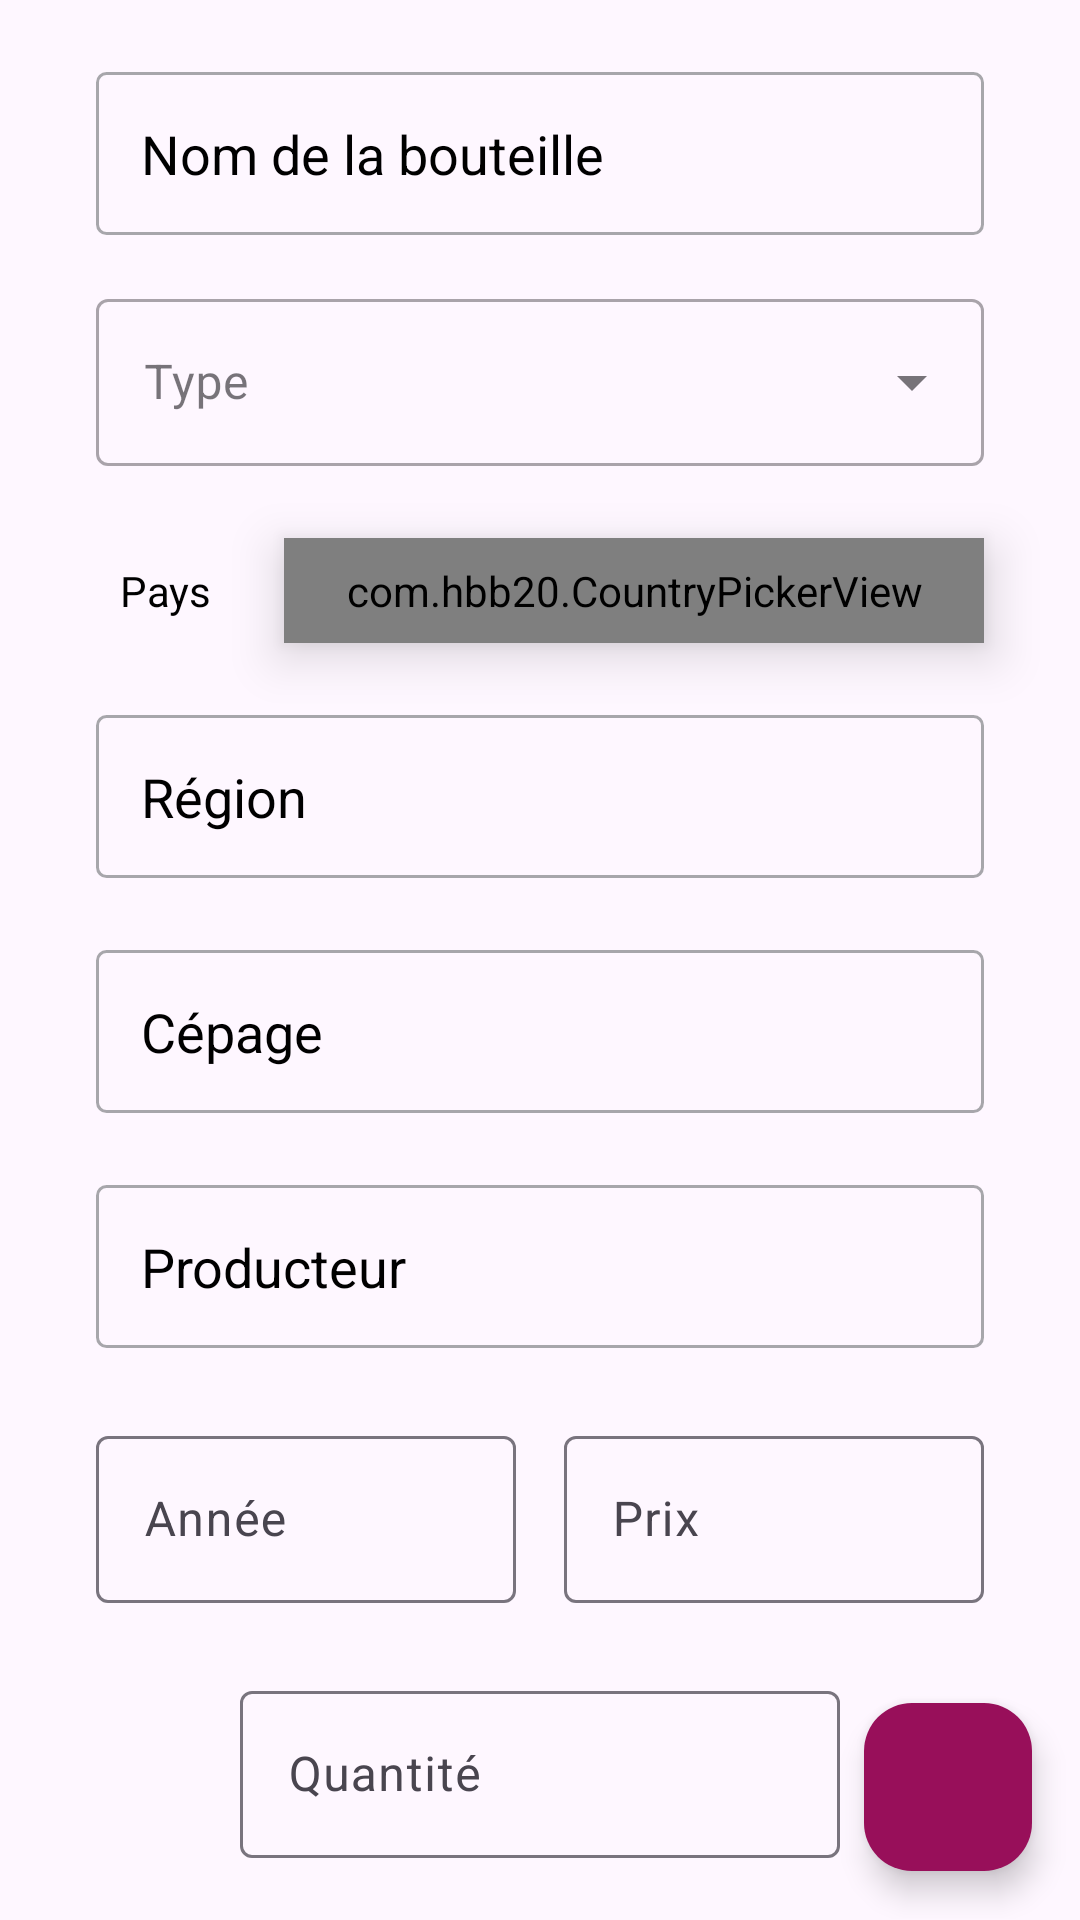

Reconstruct the res/layout file that produces this screen, plus the resources it refers to.
<!-- AndroidManifest.xml: application theme Theme.Kavavin -->
<!-- res/layout/fragment_add.xml -->
<?xml version="1.0" encoding="utf-8"?>
<androidx.core.widget.NestedScrollView xmlns:android="http://schemas.android.com/apk/res/android"
    xmlns:app="http://schemas.android.com/apk/res-auto"
    xmlns:tools="http://schemas.android.com/tools"
    android:layout_width="match_parent"
    android:layout_height="match_parent"
    tools:context=".fragments.AddFragment">

    <androidx.constraintlayout.widget.ConstraintLayout
        android:layout_width="match_parent"
        android:layout_height="match_parent">

        <AutoCompleteTextView
            android:id="@+id/nameAutoComplete"
            android:layout_width="match_parent"
            android:layout_height="wrap_content"
            android:layout_marginStart="32dp"
            android:layout_marginTop="24dp"
            android:layout_marginEnd="32dp"
            android:background="@drawable/shape_rectangle"
            android:completionThreshold="1"
            android:hint="Nom de la bouteille"
            android:imeOptions="actionNext"
            android:inputType="text"
            android:padding="15dp"
            app:errorEnabled="true"
            app:layout_constraintEnd_toEndOf="parent"
            app:layout_constraintStart_toStartOf="parent"
            app:layout_constraintTop_toTopOf="parent" />

        <com.google.android.material.textfield.TextInputLayout
            android:id="@+id/spinnerLayout"
            style="@style/Widget.MaterialComponents.TextInputLayout.OutlinedBox.ExposedDropdownMenu"
            android:layout_width="0dp"
            android:layout_height="wrap_content"
            android:layout_marginTop="16dp"
            android:hint="Type"
            android:imeOptions="actionNext"
            android:orientation="horizontal"
            app:layout_constraintEnd_toEndOf="@+id/nameAutoComplete"
            app:layout_constraintStart_toStartOf="@+id/nameAutoComplete"
            app:layout_constraintTop_toBottomOf="@+id/nameAutoComplete">

            <AutoCompleteTextView
                android:id="@+id/autoCompleteTextView"
                android:layout_width="match_parent"
                android:layout_height="match_parent"
                android:imeOptions="actionNext"
                android:inputType="none" />
        </com.google.android.material.textfield.TextInputLayout>

        <TextView
            android:id="@+id/textView4"
            android:layout_width="wrap_content"
            android:layout_height="wrap_content"
            android:padding="8dp"
            android:text="Pays"
            app:layout_constraintBottom_toBottomOf="@+id/countryPicker"
            app:layout_constraintStart_toStartOf="@+id/spinnerLayout"
            app:layout_constraintTop_toTopOf="@+id/countryPicker" />

        <com.hbb20.CountryPickerView
            android:id="@+id/countryPicker"
            android:layout_width="0dp"
            android:layout_height="wrap_content"
            android:layout_marginStart="16dp"
            android:layout_marginTop="24dp"
            android:elevation="10dp"
            android:padding="8dp"
            app:cp_initialSelectionMode="autoDetectCounty"
            app:layout_constraintEnd_toEndOf="@+id/spinnerLayout"
            app:layout_constraintStart_toEndOf="@+id/textView4"
            app:layout_constraintTop_toBottomOf="@+id/spinnerLayout"
            tools:ignore="TouchTargetSizeCheck" />

        <AutoCompleteTextView
            android:id="@+id/regionAutoComplete"
            android:layout_width="match_parent"
            android:layout_height="wrap_content"
            android:layout_marginStart="32dp"
            android:layout_marginTop="24dp"
            android:layout_marginEnd="32dp"
            android:background="@drawable/shape_rectangle"
            android:completionThreshold="1"
            android:hint="Région"
            android:imeOptions="actionNext"
            android:inputType="text"
            android:padding="15dp"
            app:errorEnabled="true"
            app:layout_constraintEnd_toEndOf="parent"
            app:layout_constraintStart_toStartOf="parent"
            app:layout_constraintTop_toBottomOf="@id/countryPicker" />

        <AutoCompleteTextView
            android:id="@+id/grapeAutoComplete"
            android:layout_width="match_parent"
            android:layout_height="wrap_content"
            android:layout_marginStart="32dp"
            android:layout_marginTop="24dp"
            android:layout_marginEnd="32dp"
            android:background="@drawable/shape_rectangle"
            android:completionThreshold="1"
            android:hint="Cépage"
            android:imeOptions="actionNext"
            android:inputType="text"
            android:padding="15dp"
            app:errorEnabled="true"
            app:layout_constraintEnd_toEndOf="parent"
            app:layout_constraintStart_toStartOf="parent"
            app:layout_constraintTop_toBottomOf="@id/regionAutoComplete" />

        <AutoCompleteTextView
            android:id="@+id/producerAutoComplete"
            android:layout_width="match_parent"
            android:layout_height="wrap_content"
            android:layout_marginStart="32dp"
            android:layout_marginTop="24dp"
            android:layout_marginEnd="32dp"
            android:background="@drawable/shape_rectangle"
            android:completionThreshold="1"
            android:hint="Producteur"
            android:imeOptions="actionNext"
            android:inputType="text"
            android:padding="15dp"
            app:errorEnabled="true"
            app:layout_constraintEnd_toEndOf="parent"
            app:layout_constraintStart_toStartOf="parent"
            app:layout_constraintTop_toBottomOf="@id/grapeAutoComplete" />

        <com.google.android.material.textfield.TextInputLayout
            android:id="@+id/textInputLayout6"
            android:layout_width="0dp"
            android:layout_height="wrap_content"
            android:layout_marginStart="32dp"
            android:layout_marginEnd="8dp"
            app:layout_constraintEnd_toStartOf="@+id/textInputLayout4"
            app:layout_constraintStart_toStartOf="parent"
            app:layout_constraintTop_toTopOf="@+id/textInputLayout4">

            <com.google.android.material.textfield.TextInputEditText
                android:layout_width="match_parent"
                android:layout_height="wrap_content"
                android:hint="Année"
                android:inputType="number"
                android:maxLines="1" />
        </com.google.android.material.textfield.TextInputLayout>

        <com.google.android.material.textfield.TextInputLayout
            android:id="@+id/textInputLayout4"
            android:layout_width="0dp"
            android:layout_height="wrap_content"
            android:layout_marginStart="8dp"
            android:layout_marginTop="24dp"
            android:layout_marginEnd="32dp"
            app:layout_constraintEnd_toEndOf="parent"
            app:layout_constraintStart_toEndOf="@+id/textInputLayout6"
            app:layout_constraintTop_toBottomOf="@+id/producerAutoComplete">

            <com.google.android.material.textfield.TextInputEditText
                android:layout_width="match_parent"
                android:layout_height="wrap_content"
                android:hint="Prix"
                android:inputType="number"
                android:maxLines="1" />
        </com.google.android.material.textfield.TextInputLayout>

        <com.google.android.material.textfield.TextInputLayout
            android:id="@+id/textInputLayout7"
            android:layout_width="200dp"
            android:layout_height="wrap_content"
            android:layout_marginTop="24dp"
            app:errorEnabled="true"
            app:layout_constraintEnd_toEndOf="@+id/textInputLayout4"
            app:layout_constraintStart_toStartOf="@+id/textInputLayout6"
            app:layout_constraintTop_toBottomOf="@+id/textInputLayout6">

            <com.google.android.material.textfield.TextInputEditText
                android:layout_width="match_parent"
                android:layout_height="wrap_content"
                android:hint="Quantité"
                android:inputType="number"
                android:maxLines="1" />
        </com.google.android.material.textfield.TextInputLayout>

        <com.google.android.material.floatingactionbutton.FloatingActionButton
            android:id="@+id/floatingActionButton"
            android:layout_width="wrap_content"
            android:layout_height="wrap_content"
            android:layout_marginEnd="16dp"
            android:layout_marginBottom="16dp"
            android:backgroundTint="@color/primary"
            android:clickable="true"
            android:contentDescription="save"
            android:src="@drawable/ic_baseline_save_alt_24"
            app:layout_constraintBottom_toBottomOf="parent"
            app:layout_constraintEnd_toEndOf="parent"
            app:tint="@color/white"
            tools:ignore="SpeakableTextPresentCheck" />
    </androidx.constraintlayout.widget.ConstraintLayout>
</androidx.core.widget.NestedScrollView>
<!-- resources referenced by this layout -->
<resources>
  <color name="primary">#980F5A</color>
  <color name="white">#FFFFFFFF</color>
  <!-- drawable shape_rectangle (drawable) -->
  <shape xmlns:android="http://schemas.android.com/apk/res/android"
      android:shape="rectangle">
      <solid android:color="#00FFFFFF" />
      <stroke
          android:width="1dip"
          android:color="#9A707275" />
      <corners android:radius="3dp" />
  </shape>
  <style name="Theme.Kavavin" parent="Base.Theme.Kavavin">
          
  
      </style>
  <style name="Base.Theme.Kavavin" parent="Theme.Material3.DayNight.NoActionBar">
          
          <item name="colorPrimary">@color/primary</item>
          <item name="colorOnPrimaryContainer">@color/black</item>
          <item name="titleTextColor">@color/white</item>
          <item name="android:textColorPrimary">@color/black</item>
          <item name="colorOnPrimary">@color/white</item>
          <item name="android:textColorSecondary">@color/white</item>
          <item name="actionMenuTextColor">@color/white</item>
          <item name="android:statusBarColor">@color/primary</item>
          <item name="colorPrimaryDark">@color/primary</item>
          <item name="colorAccent">@color/appBarBackground</item>
          <item name="android:textColor">@color/black</item>
          <item name="android:textColorHint">@android:color/black</item>
          <item name="android:editTextColor">@android:color/black</item>
  
      </style>
  <color name="black">#FF000000</color>
  <color name="appBarBackground">#8C5774</color>
</resources>
